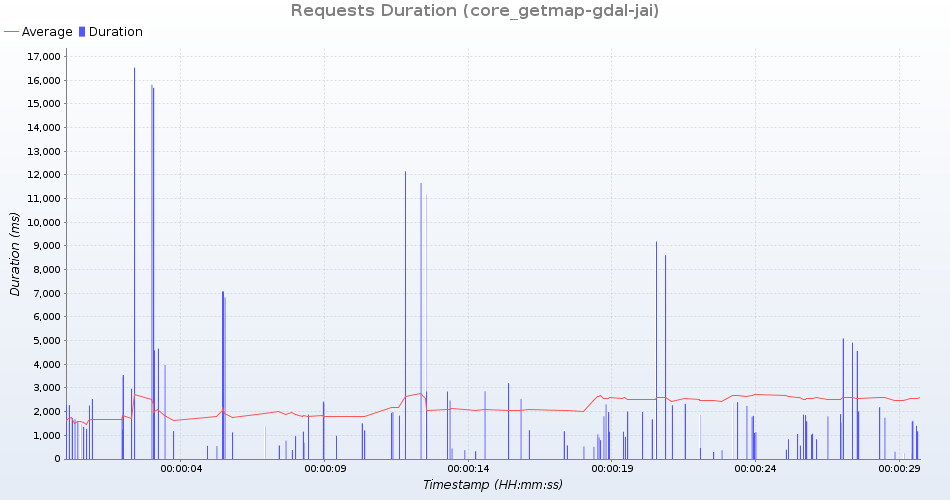

Values plotted in this chart, from the file beside it:
uri; count; total; min; average; max; standarddeviation; persecond; errors
GetMap /geoserver/test/wms?service=WMS&v…; 4; 4967; 1067; 1241; 1503; 163; 0; 0
GetMap /geoserver/test/wms?service=WMS&v…; 4; 4114; 530; 1028; 1677; 431; 0; 0
GetMap /geoserver/test/wms?service=WMS&v…; 4; 40028; 4566; 10007; 15673; 4031; 0; 0
GetMap /geoserver/test/wms?service=WMS&v…; 4; 1467; 241; 366; 556; 119; 0; 0
GetMap /geoserver/test/wms?service=WMS&v…; 4; 4041; 834; 1010; 1209; 140; 0; 0
GetMap /geoserver/test/wms?service=WMS&v…; 4; 2838; 379; 709; 1555; 490; 0; 0
GetMap /geoserver/test/wms?service=WMS&v…; 4; 4184; 981; 1046; 1151; 63; 0; 0
GetMap /geoserver/test/wms?service=WMS&v…; 4; 11719; 2008; 2929; 4588; 1004; 0; 0
GetMap /geoserver/test/wms?service=WMS&v…; 4; 13870; 1576; 3467; 7080; 2135; 0; 0
GetMap /geoserver/test/wms?service=WMS&v…; 4; 3983; 570; 995; 1734; 477; 0; 0
GetMap /geoserver/test/wms?service=WMS&v…; 4; 41566; 4917; 10391; 15806; 3947; 0; 0
GetMap /geoserver/test/wms?service=WMS&v…; 4; 4472; 910; 1118; 1351; 160; 0; 0
GetMap /geoserver/test/wms?service=WMS&v…; 4; 7711; 1593; 1927; 2348; 278; 0; 0
GetMap /geoserver/test/wms?service=WMS&v…; 4; 2391; 305; 597; 1179; 341; 0; 0
GetMap /geoserver/test/wms?service=WMS&v…; 4; 7812; 1808; 1953; 2260; 179; 0; 0
GetMap /geoserver/test/wms?service=WMS&v…; 4; 9203; 1799; 2300; 3456; 671; 0; 0
GetMap /geoserver/test/wms?service=WMS&v…; 4; 12029; 2187; 3007; 4664; 987; 0; 0
GetMap /geoserver/test/wms?service=WMS&v…; 4; 3324; 563; 831; 1274; 268; 0; 0
GetMap /geoserver/test/wms?service=WMS&v…; 4; 10038; 1743; 2509; 3970; 887; 0; 0
GetMap /geoserver/test/wms?service=WMS&v…; 4; 9118; 1851; 2279; 2536; 260; 0; 0
GetMap /geoserver/test/wms?service=WMS&v…; 4; 13015; 1404; 3253; 6826; 2104; 0; 0
GetMap /geoserver/nasa/wms?service=WMS&v…; 5; 7564; 1122; 1512; 2269; 448; 0; 0
GetMap /geoserver/test/wms?service=WMS&v…; 4; 9419; 1895; 2354; 3545; 688; 0; 0
GetMap /geoserver/nasa/wms?service=WMS&v…; 5; 7681; 1051; 1536; 2273; 451; 0; 0
GetMap /geoserver/test/wms?service=WMS&v…; 4; 4293; 835; 1073; 1452; 230; 0; 0
GetMap /geoserver/test/wms?service=WMS&v…; 4; 1483; 240; 370; 545; 111; 0; 0
GetMap /geoserver/test/wms?service=WMS&v…; 4; 14297; 1617; 3574; 7074; 2096; 0; 0
GetMap /geoserver/test/wms?service=WMS&v…; 4; 42697; 5089; 10674; 16531; 4205; 0; 0
GetMap /geoserver/test/wms?service=WMS&v…; 4; 8006; 1532; 2001; 2967; 567; 0; 0
